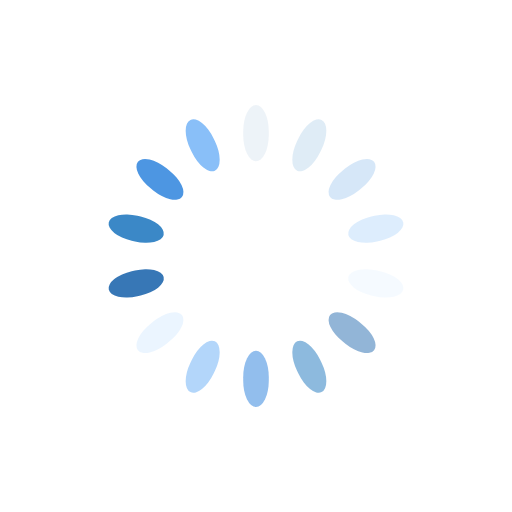
t = 0.00 s
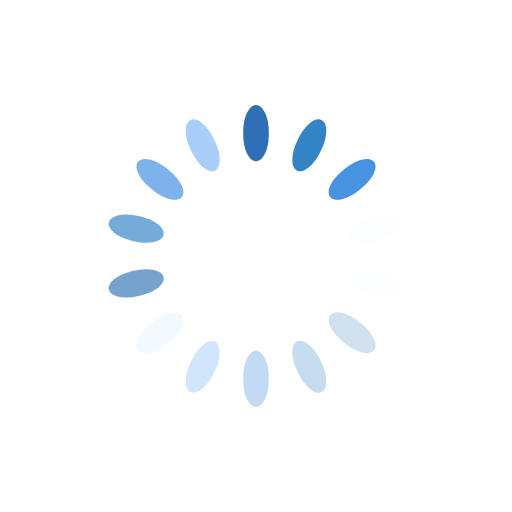
t = 0.25 s
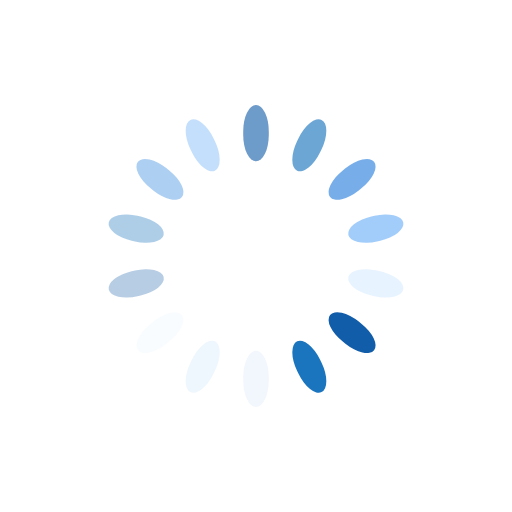
t = 0.50 s
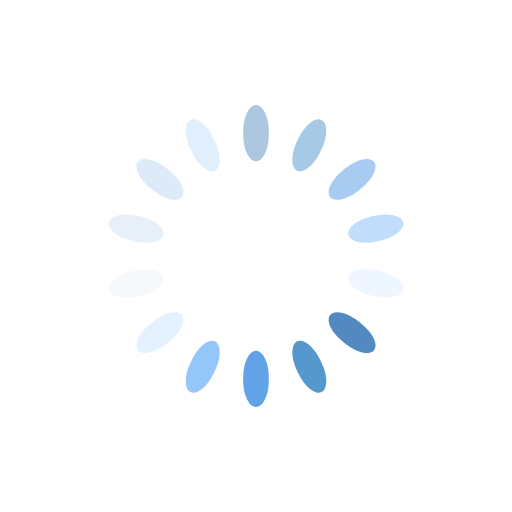
t = 0.75 s

The animated SVG that drew these frames (rendered in a browser with its animation timeline set to each time). Animation: 14 SMIL elements (animate=14); one cycle of 1.00 s, repeats indefinitely.

<?xml version="1.0" encoding="utf-8"?>
<svg xmlns="http://www.w3.org/2000/svg" xmlns:xlink="http://www.w3.org/1999/xlink" style="margin: auto; background: none; display: block; shape-rendering: auto;" width="200px" height="200px" viewBox="0 0 100 100" preserveAspectRatio="xMidYMid">
<g transform="rotate(0 50 50)">
  <rect x="47.5" y="20.5" rx="2.5" ry="5.17" width="5" height="11" fill="#0051a2">
    <animate attributeName="opacity" values="1;0" keyTimes="0;1" dur="1s" begin="-0.9285714285714286s" repeatCount="indefinite"></animate>
  </rect>
</g><g transform="rotate(25.714285714285715 50 50)">
  <rect x="47.5" y="20.5" rx="2.5" ry="5.17" width="5" height="11" fill="#1b75be">
    <animate attributeName="opacity" values="1;0" keyTimes="0;1" dur="1s" begin="-0.8571428571428571s" repeatCount="indefinite"></animate>
  </rect>
</g><g transform="rotate(51.42857142857143 50 50)">
  <rect x="47.5" y="20.5" rx="2.5" ry="5.17" width="5" height="11" fill="#408ee0">
    <animate attributeName="opacity" values="1;0" keyTimes="0;1" dur="1s" begin="-0.7857142857142857s" repeatCount="indefinite"></animate>
  </rect>
</g><g transform="rotate(77.14285714285714 50 50)">
  <rect x="47.5" y="20.5" rx="2.5" ry="5.17" width="5" height="11" fill="#89bff8">
    <animate attributeName="opacity" values="1;0" keyTimes="0;1" dur="1s" begin="-0.7142857142857143s" repeatCount="indefinite"></animate>
  </rect>
</g><g transform="rotate(102.85714285714286 50 50)">
  <rect x="47.5" y="20.5" rx="2.5" ry="5.17" width="5" height="11" fill="#e3f1ff">
    <animate attributeName="opacity" values="1;0" keyTimes="0;1" dur="1s" begin="-0.6428571428571429s" repeatCount="indefinite"></animate>
  </rect>
</g><g transform="rotate(128.57142857142858 50 50)">
  <rect x="47.5" y="20.5" rx="2.5" ry="5.17" width="5" height="11" fill="#0051a2">
    <animate attributeName="opacity" values="1;0" keyTimes="0;1" dur="1s" begin="-0.5714285714285714s" repeatCount="indefinite"></animate>
  </rect>
</g><g transform="rotate(154.28571428571428 50 50)">
  <rect x="47.5" y="20.5" rx="2.5" ry="5.17" width="5" height="11" fill="#1b75be">
    <animate attributeName="opacity" values="1;0" keyTimes="0;1" dur="1s" begin="-0.5s" repeatCount="indefinite"></animate>
  </rect>
</g><g transform="rotate(180 50 50)">
  <rect x="47.5" y="20.5" rx="2.5" ry="5.17" width="5" height="11" fill="#408ee0">
    <animate attributeName="opacity" values="1;0" keyTimes="0;1" dur="1s" begin="-0.42857142857142855s" repeatCount="indefinite"></animate>
  </rect>
</g><g transform="rotate(205.71428571428572 50 50)">
  <rect x="47.5" y="20.5" rx="2.5" ry="5.17" width="5" height="11" fill="#89bff8">
    <animate attributeName="opacity" values="1;0" keyTimes="0;1" dur="1s" begin="-0.35714285714285715s" repeatCount="indefinite"></animate>
  </rect>
</g><g transform="rotate(231.42857142857142 50 50)">
  <rect x="47.5" y="20.5" rx="2.5" ry="5.17" width="5" height="11" fill="#e3f1ff">
    <animate attributeName="opacity" values="1;0" keyTimes="0;1" dur="1s" begin="-0.2857142857142857s" repeatCount="indefinite"></animate>
  </rect>
</g><g transform="rotate(257.14285714285717 50 50)">
  <rect x="47.5" y="20.5" rx="2.5" ry="5.17" width="5" height="11" fill="#0051a2">
    <animate attributeName="opacity" values="1;0" keyTimes="0;1" dur="1s" begin="-0.21428571428571427s" repeatCount="indefinite"></animate>
  </rect>
</g><g transform="rotate(282.85714285714283 50 50)">
  <rect x="47.5" y="20.5" rx="2.5" ry="5.17" width="5" height="11" fill="#1b75be">
    <animate attributeName="opacity" values="1;0" keyTimes="0;1" dur="1s" begin="-0.14285714285714285s" repeatCount="indefinite"></animate>
  </rect>
</g><g transform="rotate(308.57142857142856 50 50)">
  <rect x="47.5" y="20.5" rx="2.5" ry="5.17" width="5" height="11" fill="#408ee0">
    <animate attributeName="opacity" values="1;0" keyTimes="0;1" dur="1s" begin="-0.07142857142857142s" repeatCount="indefinite"></animate>
  </rect>
</g><g transform="rotate(334.2857142857143 50 50)">
  <rect x="47.5" y="20.5" rx="2.5" ry="5.17" width="5" height="11" fill="#89bff8">
    <animate attributeName="opacity" values="1;0" keyTimes="0;1" dur="1s" begin="0s" repeatCount="indefinite"></animate>
  </rect>
</g>
<!-- [ldio] generated by https://loading.io/ --></svg>